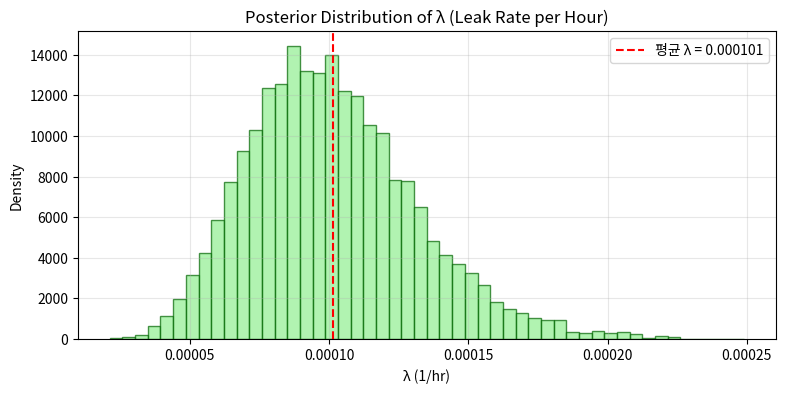
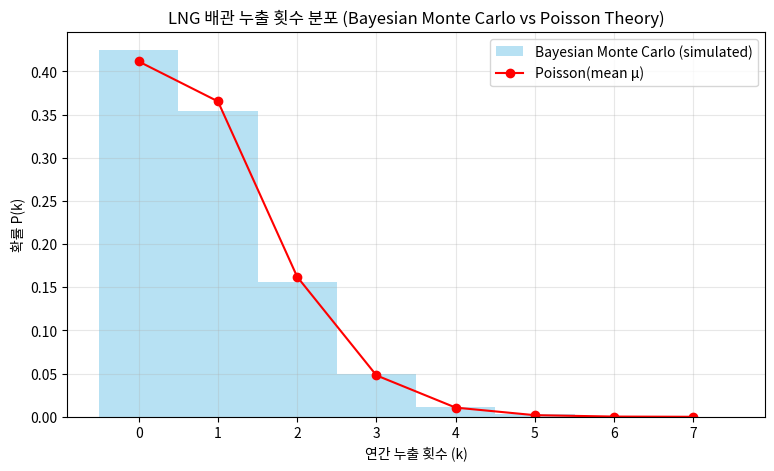

Reproduce these figures in Python, in order.
import numpy as np
import matplotlib.pyplot as plt
from scipy.stats import poisson, gamma

# ------------------------------
# 1. Bayesian posterior parameters (from prior + observed data)
# ------------------------------
alpha_post = 11       # shape parameter α'
beta_post = 108760    # rate parameter β' (단위: hr)

# ------------------------------
# 2. Monte Carlo settings
# ------------------------------
t_year = 8760         # 시간 (1년)
N = 10000             # 시뮬레이션 반복 횟수

# ------------------------------
# 3. Monte Carlo Simulation
# ------------------------------
lambda_samples = gamma.rvs(alpha_post, scale=1/beta_post, size=N)  # λ 샘플들
mu_samples = lambda_samples * t_year                               # 연간 평균 누출횟수 μ = λt
k_samples = np.random.poisson(mu_samples)                          # 포아송 분포로 실제 누출횟수 샘플

# ------------------------------
# 4. 통계 결과 계산
# ------------------------------
p_ge1_sim = np.mean(k_samples >= 1)
mean_k_sim = np.mean(k_samples)
mean_lambda = np.mean(lambda_samples)

print("📘 베이지안-몬테카를로 시뮬레이션 결과")
print(f" - λ 평균값 (posterior mean): {mean_lambda:.8f} /hr")
print(f" - 연평균 누출 횟수 (μ 평균): {np.mean(mu_samples):.4f} 회/년")
print(f" - 1년 내 ≥1회 누출 확률     : {p_ge1_sim:.4f}")

# ------------------------------
# 5. λ (누출률) 분포 시각화
# ------------------------------
plt.figure(figsize=(9, 4))
plt.hist(lambda_samples, bins=50, color='lightgreen', edgecolor='darkgreen', alpha=0.7, density=True)
plt.axvline(np.mean(lambda_samples), color='red', linestyle='--', label=f"평균 λ = {mean_lambda:.6f}")
plt.title("Posterior Distribution of λ (Leak Rate per Hour)")
plt.xlabel("λ (1/hr)")
plt.ylabel("Density")
plt.legend()
plt.grid(alpha=0.3)
plt.show()

# ------------------------------
# 6. 연간 누출 횟수 분포 시각화
# ------------------------------
max_k = np.max(k_samples)
bins = np.arange(0, max_k + 2) - 0.5

plt.figure(figsize=(9, 5))
plt.hist(k_samples, bins=bins, density=True, alpha=0.6, color='skyblue', label='Bayesian Monte Carlo (simulated)')

# 평균 μ를 이용한 이론 포아송분포도 함께 표시
k_values = np.arange(0, max_k + 1)
plt.plot(k_values, poisson.pmf(k_values, np.mean(mu_samples)), 'ro-', label='Poisson(mean μ)')
plt.xlabel("연간 누출 횟수 (k)")
plt.ylabel("확률 P(k)")
plt.title("LNG 배관 누출 횟수 분포 (Bayesian Monte Carlo vs Poisson Theory)")
plt.legend()
plt.grid(alpha=0.3)
plt.show()

# ------------------------------
# 7. 예시: 첫 번째 시뮬레이션의 누출 시점
# ------------------------------
k_example = k_samples[0]
lambda_example = lambda_samples[0]

if k_example > 0:
    leak_times = np.sort(np.random.uniform(0, t_year, k_example))
    print(f"\n🕐 예시: 첫 번째 시뮬레이션의 λ={lambda_example:.8f}/hr, 누출 {k_example}회")
    print(" - 누출 시점 (hr):", np.round(leak_times, 1))
else:
    print(f"\n🕐 예시: 첫 번째 시뮬레이션의 λ={lambda_example:.8f}/hr, 누출 없음")
